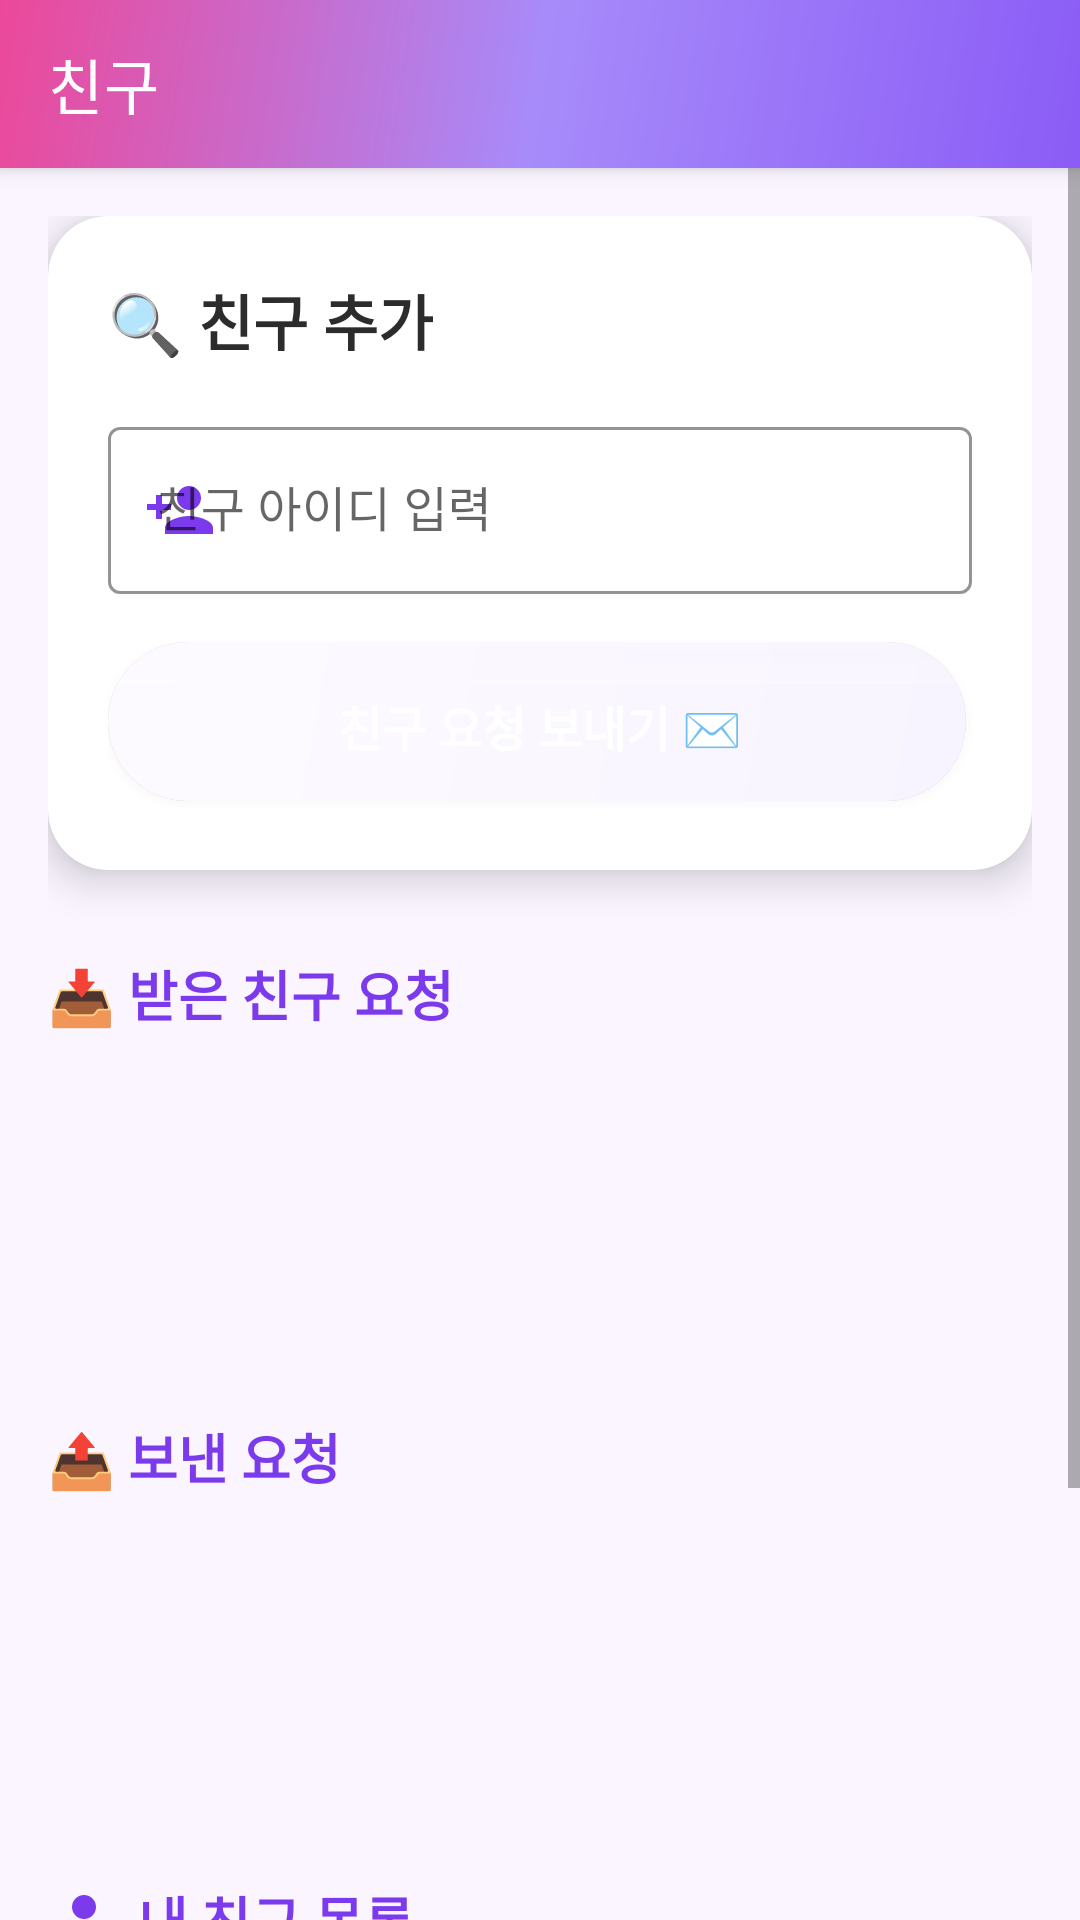

This screen was rendered from an Android layout file. Write that file and the resources it references.
<!-- AndroidManifest.xml: application theme Theme.GPS -->
<!-- res/layout/activity_friends.xml -->
<?xml version="1.0" encoding="utf-8"?>
<LinearLayout xmlns:android="http://schemas.android.com/apk/res/android"
    xmlns:app="http://schemas.android.com/apk/res-auto"
    xmlns:tools="http://schemas.android.com/tools"
    android:layout_width="match_parent"
    android:layout_height="match_parent"
    android:orientation="vertical"
    android:background="@color/colorBackground"
    tools:context=".activities.Friend.FriendsActivity">

    
    <androidx.appcompat.widget.Toolbar
        android:id="@+id/toolbar"
        android:layout_width="match_parent"
        android:layout_height="?attr/actionBarSize"
        android:background="@drawable/toolbar_gradient"
        android:elevation="4dp"
        android:theme="@style/ThemeOverlay.AppCompat.Dark.ActionBar"
        app:title="친구"
        app:titleTextColor="@color/white" />

    <ScrollView
        android:layout_width="match_parent"
        android:layout_height="match_parent"
        android:fillViewport="true">

        <LinearLayout
            android:layout_width="match_parent"
            android:layout_height="wrap_content"
            android:orientation="vertical"
            android:padding="16dp">

            
            <androidx.cardview.widget.CardView
                android:layout_width="match_parent"
                android:layout_height="wrap_content"
                android:layout_marginBottom="20dp"
                app:cardCornerRadius="20dp"
                app:cardElevation="8dp"
                app:cardBackgroundColor="@color/white">

                <LinearLayout
                    android:layout_width="match_parent"
                    android:layout_height="wrap_content"
                    android:orientation="vertical"
                    android:padding="20dp">

                    <TextView
                        android:layout_width="wrap_content"
                        android:layout_height="wrap_content"
                        android:text="🔍 친구 추가"
                        android:textSize="20sp"
                        android:textStyle="bold"
                        android:textColor="@color/textPrimary"
                        android:layout_marginBottom="16dp" />

                    <com.google.android.material.textfield.TextInputLayout
                        android:layout_width="match_parent"
                        android:layout_height="wrap_content"
                        android:hint="친구 아이디 입력"
                        app:boxStrokeColor="@color/colorPrimary"
                        app:hintTextColor="@color/colorPrimary"
                        app:startIconDrawable="@drawable/ic_person_add"
                        app:startIconTint="@color/colorPrimary"
                        app:endIconMode="clear_text"
                        style="@style/Widget.MaterialComponents.TextInputLayout.OutlinedBox">

                        <com.google.android.material.textfield.TextInputEditText
                            android:id="@+id/etFriendUsername"
                            android:layout_width="match_parent"
                            android:layout_height="wrap_content"
                            android:inputType="text"
                            android:maxLines="1" />
                    </com.google.android.material.textfield.TextInputLayout>

                    <Button
                        android:id="@+id/btnAddFriend"
                        android:layout_width="match_parent"
                        android:layout_height="56dp"
                        android:layout_marginTop="16dp"
                        android:text="친구 요청 보내기 ✉️"
                        android:textSize="16sp"
                        android:textStyle="bold"
                        android:textColor="@color/white"
                        android:background="@drawable/button_primary_background"
                        android:elevation="2dp" />
                </LinearLayout>
            </androidx.cardview.widget.CardView>

            
            <TextView
                android:layout_width="wrap_content"
                android:layout_height="wrap_content"
                android:layout_marginTop="8dp"
                android:layout_marginBottom="12dp"
                android:text="📥 받은 친구 요청"
                android:textSize="18sp"
                android:textStyle="bold"
                android:textColor="@color/colorPrimary" />

            <androidx.recyclerview.widget.RecyclerView
                android:id="@+id/rvPendingRequests"
                android:layout_width="match_parent"
                android:layout_height="wrap_content"
                android:minHeight="100dp"
                android:clipToPadding="false"
                android:paddingBottom="8dp" />

            
            <TextView
                android:layout_width="wrap_content"
                android:layout_height="wrap_content"
                android:layout_marginTop="16dp"
                android:layout_marginBottom="12dp"
                android:text="📤 보낸 요청"
                android:textSize="18sp"
                android:textStyle="bold"
                android:textColor="@color/colorPrimary" />

            <androidx.recyclerview.widget.RecyclerView
                android:id="@+id/rvSentRequests"
                android:layout_width="match_parent"
                android:layout_height="wrap_content"
                android:minHeight="100dp"
                android:clipToPadding="false"
                android:paddingBottom="8dp" />

            
            <TextView
                android:layout_width="wrap_content"
                android:layout_height="wrap_content"
                android:layout_marginTop="16dp"
                android:layout_marginBottom="12dp"
                android:text="내 친구 목록"
                android:textSize="18sp"
                android:textStyle="bold"
                android:textColor="@color/colorPrimary"
                android:drawableStart="@drawable/ic_person"
                android:drawablePadding="6dp"
                android:drawableTint="@color/colorPrimary" />

            <androidx.recyclerview.widget.RecyclerView
                android:id="@+id/rvFriendsList"
                android:layout_width="match_parent"
                android:layout_height="wrap_content"
                android:minHeight="150dp"
                android:clipToPadding="false"
                android:paddingBottom="16dp" />

        </LinearLayout>
    </ScrollView>

</LinearLayout>
<!-- resources referenced by this layout -->
<resources>
  <color name="colorBackground">#FAF5FF</color>
  <color name="colorPrimary">#7C3AED</color>
  <color name="textPrimary">#2C2C2C</color>
  <color name="white">#FFFFFFFF</color>
  <!-- drawable button_primary_background (drawable) -->
  <?xml version="1.0" encoding="utf-8"?>
  <layer-list xmlns:android="http://schemas.android.com/apk/res/android">
      
      <item android:top="0dp" android:left="0dp" android:right="2dp" android:bottom="3dp">
          <shape android:shape="rectangle">
              <solid android:color="#30000000" />
              <corners android:radius="28dp" />
          </shape>
      </item>
      
      
      <item android:top="0dp" android:left="0dp" android:right="2dp" android:bottom="3dp">
          <shape android:shape="rectangle">
              <gradient
                  android:startColor="#F8F4FF"
                  android:centerColor="#FAF7FF"
                  android:endColor="#FDFAFF"
                  android:angle="135" />
              <corners android:radius="28dp" />
          </shape>
      </item>
      
      
      <item android:top="0dp" android:left="0dp" android:right="2dp" android:bottom="42dp">
          <shape android:shape="rectangle">
              <gradient
                  android:angle="90"
                  android:startColor="#30FFFFFF"
                  android:endColor="#00FFFFFF"
                  android:type="linear" />
              <corners android:topLeftRadius="28dp" android:topRightRadius="28dp" />
          </shape>
      </item>
  </layer-list>
  <!-- drawable ic_person (drawable) -->
  <?xml version="1.0" encoding="utf-8"?>
  <vector xmlns:android="http://schemas.android.com/apk/res/android"
      android:width="24dp"
      android:height="24dp"
      android:viewportWidth="24"
      android:viewportHeight="24"
      android:tint="?attr/colorControlNormal">
      <path
          android:fillColor="@android:color/white"
          android:pathData="M12,12c2.21,0 4,-1.79 4,-4s-1.79,-4 -4,-4 -4,1.79 -4,4 1.79,4 4,4zM12,14c-2.67,0 -8,1.34 -8,4v2h16v-2c0,-2.66 -5.33,-4 -8,-4z"/>
  </vector>
  <!-- drawable ic_person_add (drawable) -->
  <?xml version="1.0" encoding="utf-8"?>
  <vector xmlns:android="http://schemas.android.com/apk/res/android"
      android:width="24dp"
      android:height="24dp"
      android:viewportWidth="24"
      android:viewportHeight="24"
      android:tint="?attr/colorControlNormal">
      <path
          android:fillColor="@android:color/white"
          android:pathData="M15,12c2.21,0 4,-1.79 4,-4s-1.79,-4 -4,-4 -4,1.79 -4,4 1.79,4 4,4zM6,10V7H4v3H1v2h3v3h2v-3h3v-2H6zM15,14c-2.67,0 -8,1.34 -8,4v2h16v-2c0,-2.66 -5.33,-4 -8,-4z"/>
  </vector>
  <!-- drawable toolbar_gradient (drawable) -->
  <?xml version="1.0" encoding="utf-8"?>
  <shape xmlns:android="http://schemas.android.com/apk/res/android">
      <gradient
          android:startColor="#8B5CF6"
          android:centerColor="#A78BFA"
          android:endColor="#EC4899"
          android:angle="135"
          android:type="linear" />
  </shape>
  <style name="Theme.GPS" parent="Theme.MaterialComponents.DayNight.NoActionBar">
          <item name="colorPrimary">@color/colorPrimary</item>
          <item name="colorPrimaryDark">@color/colorPrimaryDark</item>
          <item name="colorAccent">@color/colorAccent</item>
          <item name="android:colorBackground">@color/colorBackground</item>
          <item name="android:textColorPrimary">@color/textColorPrimary</item>
          <item name="android:windowBackground">@color/colorBackground</item>
          <item name="cardViewStyle">@style/Widget.MaterialComponents.CardView</item>
          
          
          <item name="android:statusBarColor">@color/colorPrimaryDark</item>
          <item name="android:navigationBarColor">@color/colorPrimaryDark</item>
      </style>
  <color name="colorPrimaryDark">#5B21B6</color>
  <color name="colorAccent">#A78BFA</color>
  <color name="textColorPrimary">#212121</color>
</resources>
